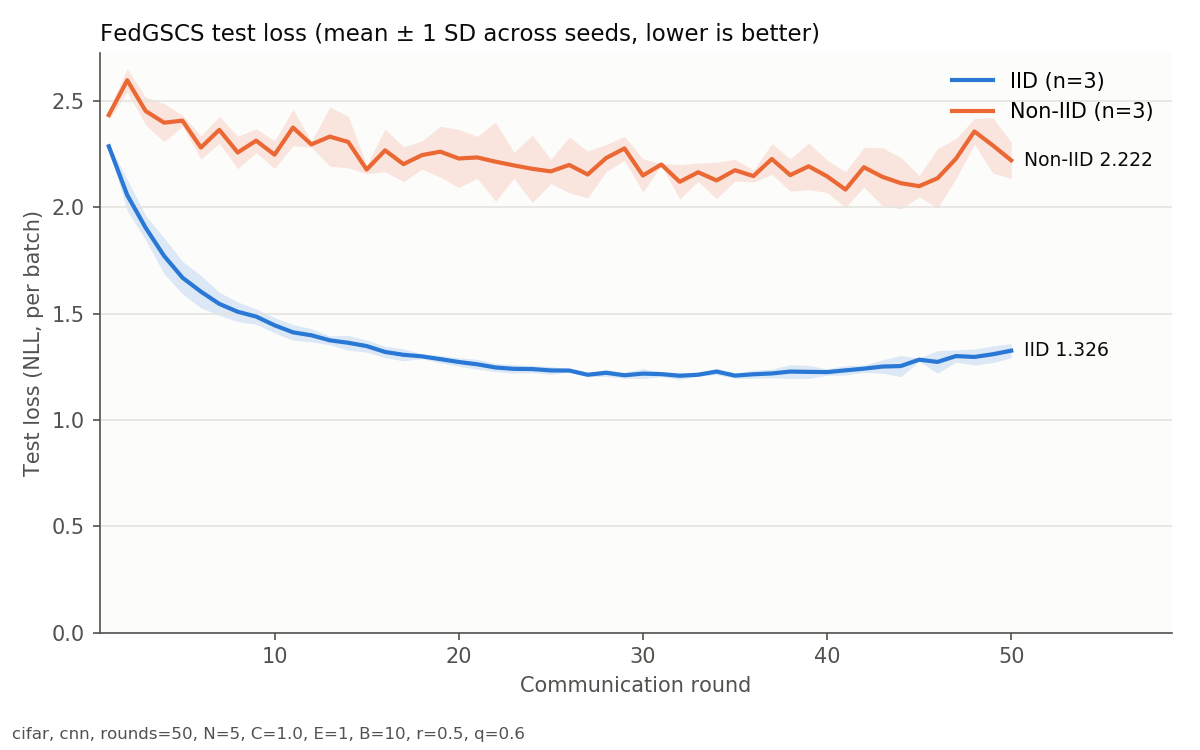

Values plotted in this chart, from the file beside it:
round, IID_mean, IID_sd, NonIID_mean, NonIID_sd
1, 2.288, 0.00943, 2.435, 0.02302
2, 2.058, 0.07378, 2.598, 0.05506
3, 1.904, 0.05745, 2.454, 0.06517
4, 1.772, 0.08456, 2.399, 0.09021
5, 1.669, 0.07630, 2.408, 0.02577
6, 1.604, 0.07598, 2.282, 0.05506
7, 1.546, 0.05406, 2.365, 0.06370
8, 1.509, 0.04607, 2.258, 0.07638
9, 1.487, 0.03552, 2.314, 0.05624
10, 1.446, 0.03648, 2.248, 0.06530
11, 1.412, 0.03657, 2.376, 0.08539
12, 1.398, 0.03106, 2.296, 0.01413
13, 1.375, 0.02067, 2.333, 0.139
14, 1.363, 0.03495, 2.308, 0.1217
15, 1.348, 0.02845, 2.178, 0.01973
16, 1.32, 0.02680, 2.269, 0.1012
17, 1.307, 0.02807, 2.204, 0.08129
18, 1.299, 0.01117, 2.246, 0.06626
19, 1.286, 0.01696, 2.262, 0.1197
20, 1.273, 0.01988, 2.23, 0.1362
21, 1.262, 0.02339, 2.235, 0.09863
22, 1.247, 0.01920, 2.215, 0.1857
23, 1.241, 0.02020, 2.198, 0.06150
24, 1.24, 0.01701, 2.182, 0.1589
25, 1.233, 0.01869, 2.17, 0.05724
26, 1.233, 0.00695, 2.2, 0.1309
27, 1.213, 0.00908, 2.155, 0.1103
28, 1.222, 0.01653, 2.232, 0.06432
29, 1.21, 0.01413, 2.277, 0.05657
30, 1.218, 0.02315, 2.15, 0.07840
31, 1.216, 0.01171, 2.202, 0.00480
32, 1.208, 0.01713, 2.12, 0.08081
33, 1.213, 0.00707, 2.166, 0.04287
34, 1.228, 0.01475, 2.127, 0.08578
35, 1.209, 0.01248, 2.175, 0.05127
36, 1.215, 0.01927, 2.147, 0.02826
37, 1.219, 0.02040, 2.228, 0.07218
38, 1.228, 0.03287, 2.152, 0.07619
39, 1.226, 0.03105, 2.194, 0.1103
40, 1.225, 0.01526, 2.146, 0.07649
41, 1.234, 0.02192, 2.084, 0.08460
42, 1.242, 0.01771, 2.189, 0.09327
43, 1.251, 0.03124, 2.144, 0.1368
44, 1.254, 0.04953, 2.114, 0.1211
45, 1.284, 0.00830, 2.1, 0.04982
46, 1.273, 0.05300, 2.137, 0.1402
47, 1.301, 0.02880, 2.229, 0.09471
48, 1.297, 0.03765, 2.357, 0.06035
49, 1.309, 0.03923, 2.292, 0.131
50, 1.326, 0.03310, 2.222, 0.08492
